Run: headless pygame with SDL's dummy video driver; simulated clock (each Clock.tick advances the game by its frame time, no real sleeping); random seed 0; keys injected as events and as key.get_pressed() state; mouse plan: one left click at the window centre at the start of phase 2, then a move to the lower-right quarter at the start of phase 3.
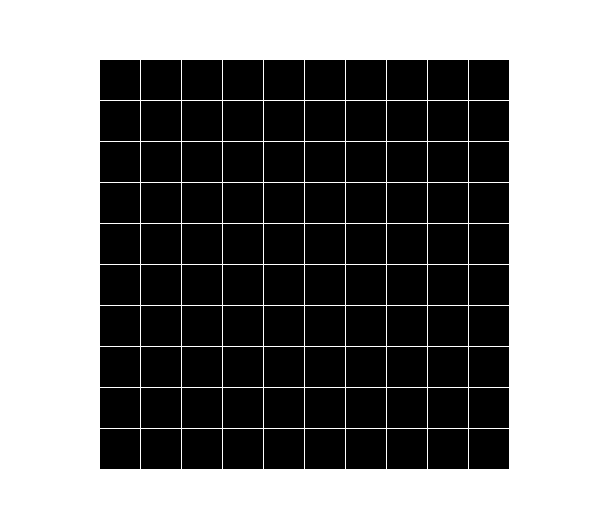
Frame 1 of 4 · flips 1–60 · no input
Frame 2 of 4 · flips 61–180 · clicked the window centre · tapped SPACE, RETURN · held RIGHT (→), D · screen unchanged from frame 1, image omitted
Frame 3 of 4 · flips 181–300 · moved the mouse to the lower-right quarter · held DOWN (↓), S · screen unchanged from frame 2, image omitted
Frame 4 of 4 · flips 301–420 · held LEFT (←), A, UP (↑), W · screen unchanged from frame 3, image omitted

The pygame program that drew these frames:

import sys
import pygame
from pygame.locals import *

TILE_SIZE = 40
WINDOWWIDTH = 600
WINDOWHEIGHT = 520

DISPLAY_SURFACE = None
TILE_COLOR = "black"
BG_COLOR = "white"
X_COLOR = "red"
O_COLOR = "red"
CURRENT_PLAYER = None


class Tile:
    def __init__(self, x, y, tile_type):
        self.x = x
        self.y = y
        self.type = tile_type

    def __str__(self):
        return self.type


class Board:
    def __init__(self, x, y):
        self.width = x
        self.height = y
        self.x_margin = (WINDOWWIDTH - (self.width * TILE_SIZE)) // 2
        self.y_margin = (WINDOWHEIGHT - (self.height * TILE_SIZE)) // 2
        self.board = []

    def generate(self):
        for i in range(self.height):
            self.board.append([Tile(j, i, None) for j in range(self.width)])


def terminate():
    pygame.quit()
    sys.exit()


def get_left_top_of_tile(board, tile):
    x, y = tile.x, tile.y
    left = x * (TILE_SIZE + 1) + board.x_margin 
    right = y * (TILE_SIZE + 1) + board.y_margin 
    return left, right


def draw_tile(board, tile):
    x_tile, y_tile = get_left_top_of_tile(board, tile)
    rect = pygame.Rect((x_tile, y_tile), (TILE_SIZE, TILE_SIZE))
    pygame.draw.rect(DISPLAY_SURFACE, TILE_COLOR, rect)
    

def draw_board(board):
    DISPLAY_SURFACE.fill(BG_COLOR)
    for index_i, i in enumerate(board.board):
        for index_j, j in enumerate(i):
            draw_tile(board, Tile(index_j, index_i, None))


def get_tile_clicked(board, coordinates):
    for i in range(board.height):
        for j in range(board.width):
            tile = board.board[i][j]
            left, top = get_left_top_of_tile(board, tile)
            if left is None:
                continue
            tile_rect = pygame.Rect(left, top, TILE_SIZE, TILE_SIZE)
            if tile_rect.collidepoint(coordinates):
                if tile.type is not None:
                    return None, None
                return j, i
    return None, None


def write_down_mark(board, player, x, y):
    board.board[y][x].type = player
    if player is 'x':
        player = 'o'
    else:
        player = 'x'
    return player

def draw_x(x, y, board):    #dostane souřadnice na board x, y
    left, top = get_left_top_of_tile(board, Tile(x, y, None))
    left_top = (left, top)
    right_bot = (left + TILE_SIZE, top + TILE_SIZE)

    left_bot = (left, top + TILE_SIZE)
    right_top = (left + TILE_SIZE, top)

    pygame.draw.line(DISPLAY_SURFACE, X_COLOR, left_top, right_bot, width=2)
    pygame.draw.line(DISPLAY_SURFACE, X_COLOR, left_bot, right_top, width=2)



def draw_o(x, y, board):
    left, top = get_left_top_of_tile(board, Tile(x, y, None))
    left += TILE_SIZE/2
    top += TILE_SIZE/2
    radius = TILE_SIZE/2 - 5
    pygame.draw.circle(DISPLAY_SURFACE, O_COLOR, (left, top), radius, width=2)





def main():
    global DISPLAY_SURFACE, CURRENT_PLAYER
    
    pygame.init()
    DISPLAY_SURFACE = pygame.display.set_mode((WINDOWWIDTH, WINDOWHEIGHT))
    game_board = Board(10, 10)
    game_board.generate()
    CURRENT_PLAYER = 'x'


    
    while True:
        pygame.display.update()
        draw_board(game_board)
        for event in pygame.event.get():
            if event.type == QUIT:
                terminate()
            elif event.type == MOUSEBUTTONUP:
                coordinates = event.pos
                x, y = get_tile_clicked(game_board, coordinates)
                CURRENT_PLAYER = write_down_mark(game_board, CURRENT_PLAYER, x, y)


if __name__ == '__main__':
    main()
